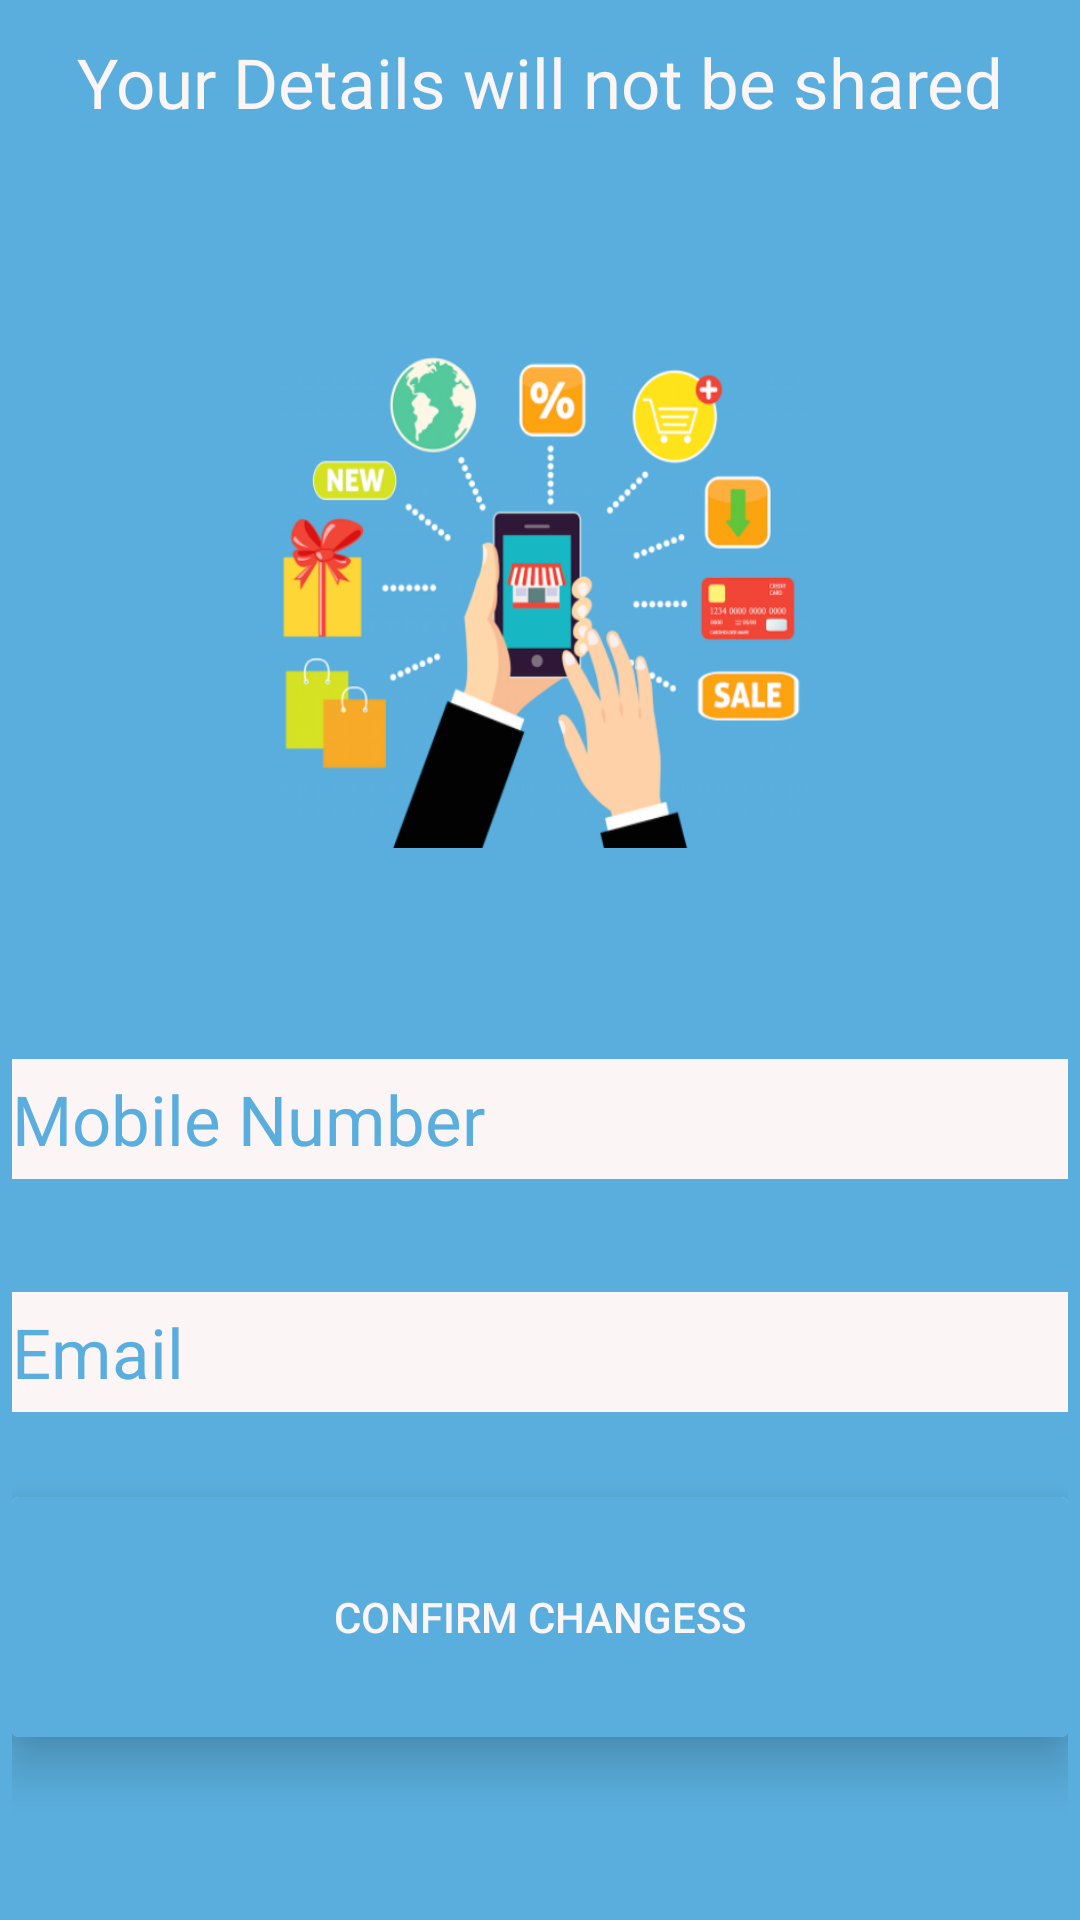

Android layout source for this screen:
<!-- AndroidManifest.xml: application theme AppTheme -->
<!-- res/layout/activity_my_account.xml -->
<?xml version="1.0" encoding="utf-8"?>
<LinearLayout xmlns:android="http://schemas.android.com/apk/res/android"
    xmlns:app="http://schemas.android.com/apk/res-auto"
    xmlns:tools="http://schemas.android.com/tools"
    android:layout_width="match_parent"
    android:fitsSystemWindows="true"
    android:id="@+id/LOGIN_ROOT_VIEW"
    android:padding="4dp"
    android:layout_height="match_parent"
    android:background="@color/colorPrimary"
    tools:context="com.softwaresolutions.buyup.UI.MyAccount">


    <LinearLayout

        android:layout_width="match_parent"
        android:orientation="vertical"
        android:weightSum="100"
        android:layout_height="match_parent"
        tools:layout_editor_absoluteY="8dp"
        tools:layout_editor_absoluteX="8dp">

        <TextView
            android:gravity="center"
            android:layout_weight="10"
            android:textSize="@dimen/login_text_size"
            android:text="Your Details will not be shared"
            android:textColor="@color/login_text_color"
            android:layout_width="match_parent"
            android:background="@color/colorPrimary"
            android:layout_height="0dp" />


        <LinearLayout
            android:gravity="center"
            android:layout_weight="60"
            android:padding="10dp"
            android:background="@color/colorPrimary"
            android:layout_width="match_parent"
            android:orientation="horizontal"
            android:layout_height="0dp">

            <ImageView
                android:focusable="true"
                android:layout_width="180dp"
                android:background="@drawable/welcome_notification"
                android:layout_height="180dp" />

        </LinearLayout>

        <View
            android:layout_width="match_parent"
            android:layout_height="0dp"
            android:background="@color/colorPrimary"
            android:layout_weight="4"/>

            <EditText

                android:background="@color/login_text_color"
                android:layout_width="match_parent"
                android:layout_height="40dp"
                android:hint="Mobile Number"
                android:inputType="number"
                android:textColor="@color/colorPrimary"
                android:id="@+id/MY_ACCOUNT_MOBILE_NUMER"
                android:textColorHint="@color/colorPrimary"
                android:textSize="@dimen/login_text_size" />


        <View
            android:layout_width="match_parent"
            android:layout_height="0dp"
            android:background="@color/colorPrimary"
            android:layout_weight="8"/>




            <EditText
                android:layout_width="match_parent"
                android:layout_height="40dp"
                android:hint="Email"
                android:background="@color/login_text_color"
                android:inputType="textEmailAddress"
                android:textColor="@color/colorPrimary"
                android:id="@+id/MY_ACCOUNT_EMAIL_ID"
                android:textColorHint="@color/colorPrimary"
                android:textSize="@dimen/login_text_size" />


        <View
            android:layout_width="match_parent"
            android:layout_height="0dp"
            android:background="@color/colorPrimary"
            android:layout_weight="6"/>

       <android.support.v7.widget.CardView
           app:cardElevation="10dp"
           android:background="@color/colorPrimary"
           android:id="@+id/MY_ACCOUNT_CARD_VIEW"
           android:layout_width="match_parent"
           android:layout_height="80dp">

           <Button
               android:text="CONFIRM CHANGESS"
               android:id="@+id/BUTTON"
               android:textColor="@color/login_text_color"
               android:background="@color/colorPrimary"
               android:layout_width="match_parent"
               android:layout_height="match_parent" />

       </android.support.v7.widget.CardView>

    </LinearLayout>


</LinearLayout>
<!-- resources referenced by this layout -->
<resources>
  <color name="colorPrimary">#5AAEDD</color>
  <color name="login_text_color">#fcf5f5</color>
  <dimen name="login_text_size">23sp</dimen>
  <!-- drawable welcome_notification: png bitmap (drawable, 123383 bytes) -->
  <style name="AppTheme" parent="Theme.AppCompat.Light.DarkActionBar">
          
          <item name="colorPrimary">@color/colorPrimary</item>
          <item name="colorPrimaryDark">@color/colorPrimaryDark</item>
          <item name="colorAccent">@color/colorAccent</item>
      </style>
  <color name="colorPrimaryDark">#5AAEDD</color>
  <color name="colorAccent">#09abf4</color>
</resources>
